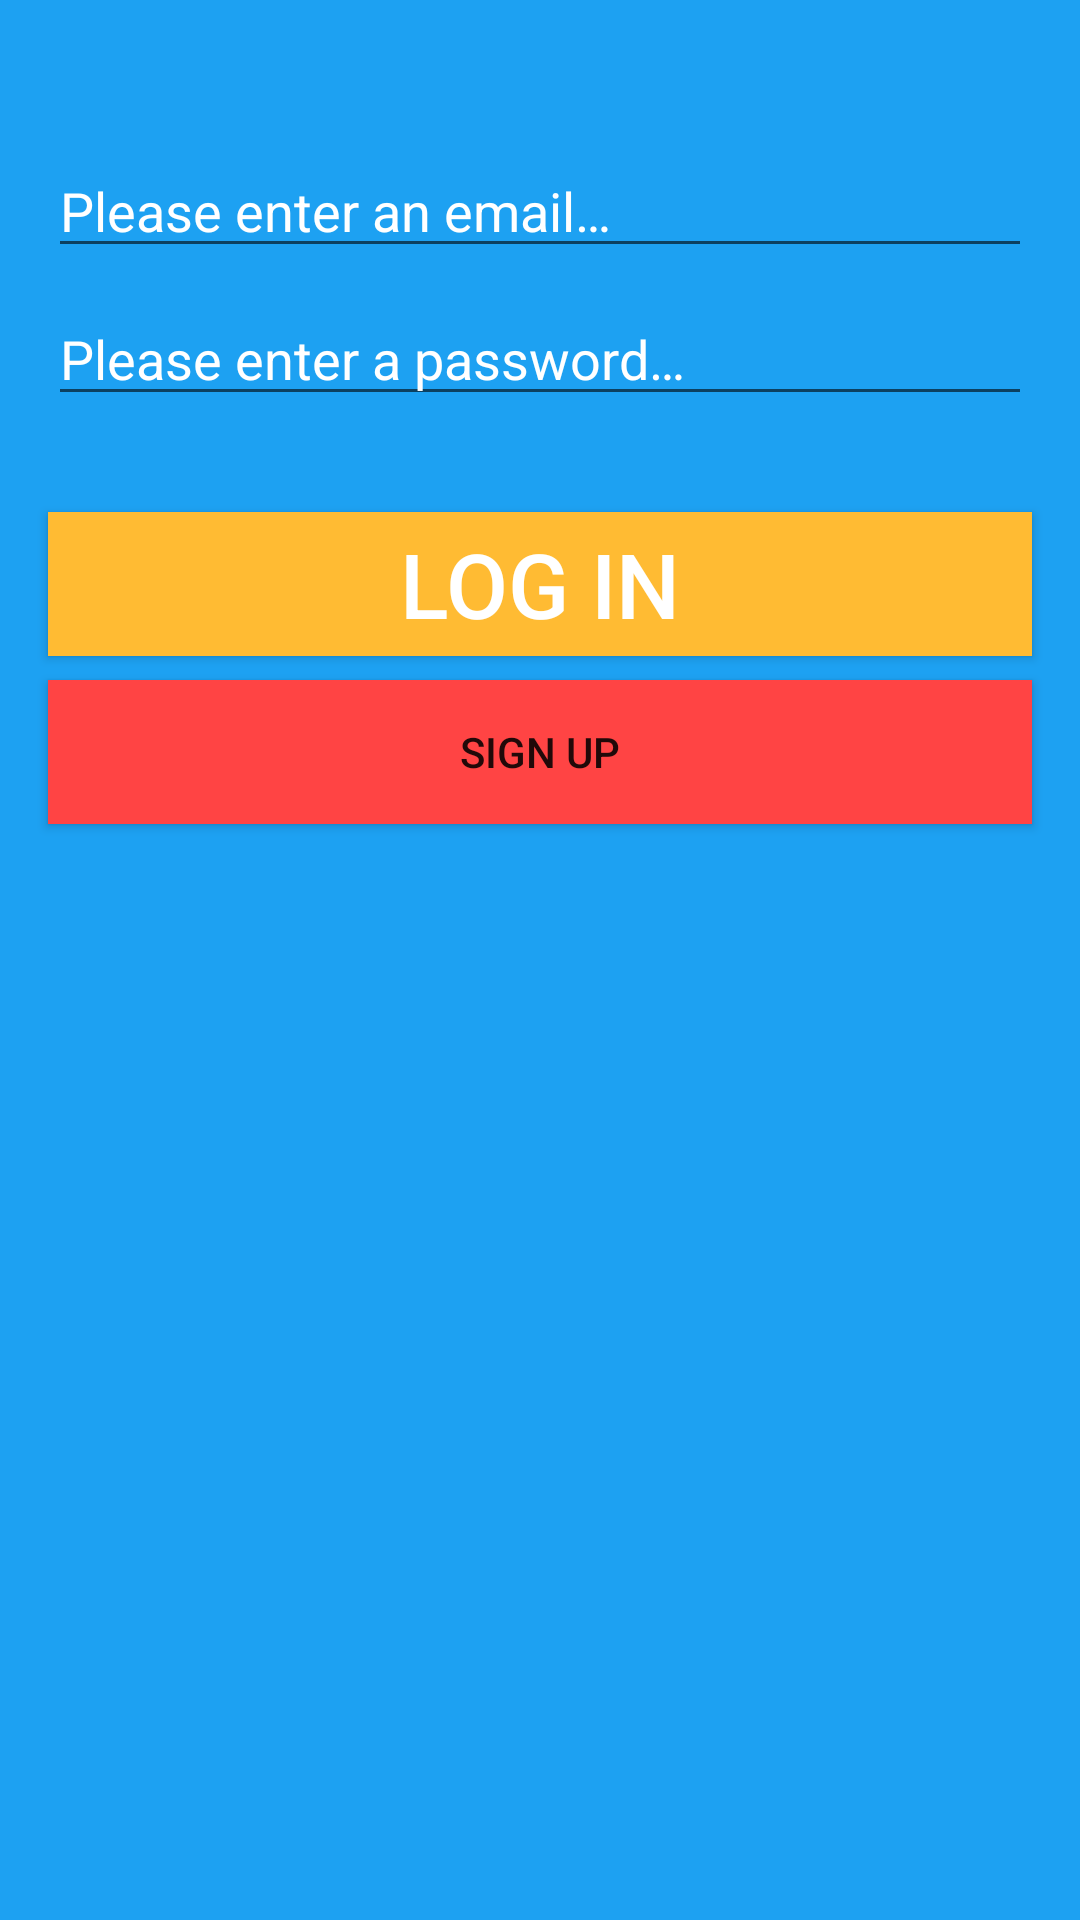

This screen was rendered from an Android layout file. Write that file and the resources it references.
<!-- AndroidManifest.xml: application theme Theme.MyTwitterClone -->
<!-- res/layout/activity_login.xml -->
<?xml version="1.0" encoding="utf-8"?>
<androidx.constraintlayout.widget.ConstraintLayout xmlns:android="http://schemas.android.com/apk/res/android"
    xmlns:app="http://schemas.android.com/apk/res-auto"
    xmlns:tools="http://schemas.android.com/tools"
    android:id="@+id/constraintLayoutLogin"
    android:layout_width="match_parent"
    android:layout_height="match_parent"
    android:background="#1DA1F2"
    tools:context=".LoginActivity">

    <ImageView
        android:id="@+id/imgTwit"
        android:layout_width="0dp"
        android:layout_height="wrap_content"
        android:layout_marginStart="16dp"
        android:layout_marginLeft="16dp"
        android:layout_marginTop="16dp"
        android:layout_marginEnd="16dp"
        android:layout_marginRight="16dp"
        android:scaleType="fitCenter"
        app:layout_constraintEnd_toEndOf="parent"
        app:layout_constraintStart_toStartOf="parent"
        app:layout_constraintTop_toTopOf="parent"
        app:srcCompat="@drawable/twitter_login"
        tools:ignore="ContentDescription" />

    <EditText
        android:id="@+id/edtLoginEmail"
        android:layout_width="0dp"
        android:layout_height="wrap_content"
        android:layout_marginStart="16dp"
        android:layout_marginLeft="16dp"
        android:layout_marginTop="32dp"
        android:layout_marginEnd="16dp"
        android:layout_marginRight="16dp"
        android:ems="10"
        android:hint="@string/please_enter_an_email"
        android:inputType="textEmailAddress"
        android:textColor="@android:color/background_light"
        android:textColorHint="@android:color/background_light"
        app:layout_constraintEnd_toEndOf="parent"
        app:layout_constraintStart_toStartOf="parent"
        app:layout_constraintTop_toBottomOf="@+id/imgTwit"
        tools:ignore="Autofill" />

    <EditText
        android:id="@+id/edtLoginPassword"
        android:layout_width="0dp"
        android:layout_height="wrap_content"
        android:layout_marginStart="16dp"
        android:layout_marginLeft="16dp"
        android:layout_marginTop="8dp"
        android:layout_marginEnd="16dp"
        android:layout_marginRight="16dp"
        android:ems="10"
        android:hint="@string/please_enter_a_password"
        android:inputType="textPassword"
        android:textColor="@android:color/background_light"
        android:textColorHint="@android:color/background_light"
        app:layout_constraintEnd_toEndOf="parent"
        app:layout_constraintStart_toStartOf="parent"
        app:layout_constraintTop_toBottomOf="@+id/edtLoginEmail"
        tools:ignore="Autofill" />

    <Button
        android:id="@+id/btnLoginLogin"
        android:layout_width="0dp"
        android:layout_height="wrap_content"
        android:layout_marginStart="16dp"
        android:layout_marginLeft="16dp"
        android:layout_marginTop="32dp"
        android:layout_marginEnd="16dp"
        android:layout_marginRight="16dp"
        android:background="@android:color/holo_orange_light"
        android:text="@string/log_in"
        android:textColor="@android:color/background_light"
        android:textSize="30sp"

        app:layout_constraintEnd_toEndOf="parent"
        app:layout_constraintHorizontal_bias="0.0"
        app:layout_constraintStart_toStartOf="parent"
        app:layout_constraintTop_toBottomOf="@+id/edtLoginPassword" />

    <Button
        android:id="@+id/btnLoginSign"
        android:layout_width="0dp"
        android:layout_height="wrap_content"
        android:layout_marginStart="16dp"
        android:layout_marginLeft="16dp"
        android:layout_marginTop="8dp"
        android:layout_marginEnd="16dp"
        android:layout_marginRight="16dp"
        android:background="@android:color/holo_red_light"
        android:text="@string/sign_up"
        app:layout_constraintEnd_toEndOf="parent"
        app:layout_constraintHorizontal_bias="0.0"
        app:layout_constraintStart_toStartOf="parent"
        app:layout_constraintTop_toBottomOf="@+id/btnLoginLogin" />

</androidx.constraintlayout.widget.ConstraintLayout>
<!-- resources referenced by this layout -->
<resources>
  <string name="log_in">Log In</string>
  <string name="please_enter_a_password">Please enter a password…</string>
  <string name="please_enter_an_email">Please enter an email…</string>
  <string name="sign_up">Sign Up</string>
  <style name="Theme.MyTwitterClone" parent="Theme.MaterialComponents.DayNight.DarkActionBar">
          
          <item name="colorPrimary">@color/purple_500</item>
          <item name="colorPrimaryVariant">@color/purple_700</item>
          <item name="colorOnPrimary">@color/white</item>
          
          <item name="colorSecondary">@color/teal_200</item>
          <item name="colorSecondaryVariant">@color/teal_700</item>
          <item name="colorOnSecondary">@color/black</item>
          
          <item name="android:statusBarColor" tools:targetApi="l">?attr/colorPrimaryVariant</item>
          
      </style>
  <!-- not gathered from this repository: default colours our renderer supplied (Android Studio template values) -->
  <color name="purple_500">#FF6200EE</color>
  <color name="purple_700">#FF3700B3</color>
  <color name="teal_200">#FF03DAC5</color>
  <color name="teal_700">#FF018786</color>
  <color name="black">#FF000000</color>
  <color name="white">#FFFFFFFF</color>
</resources>
